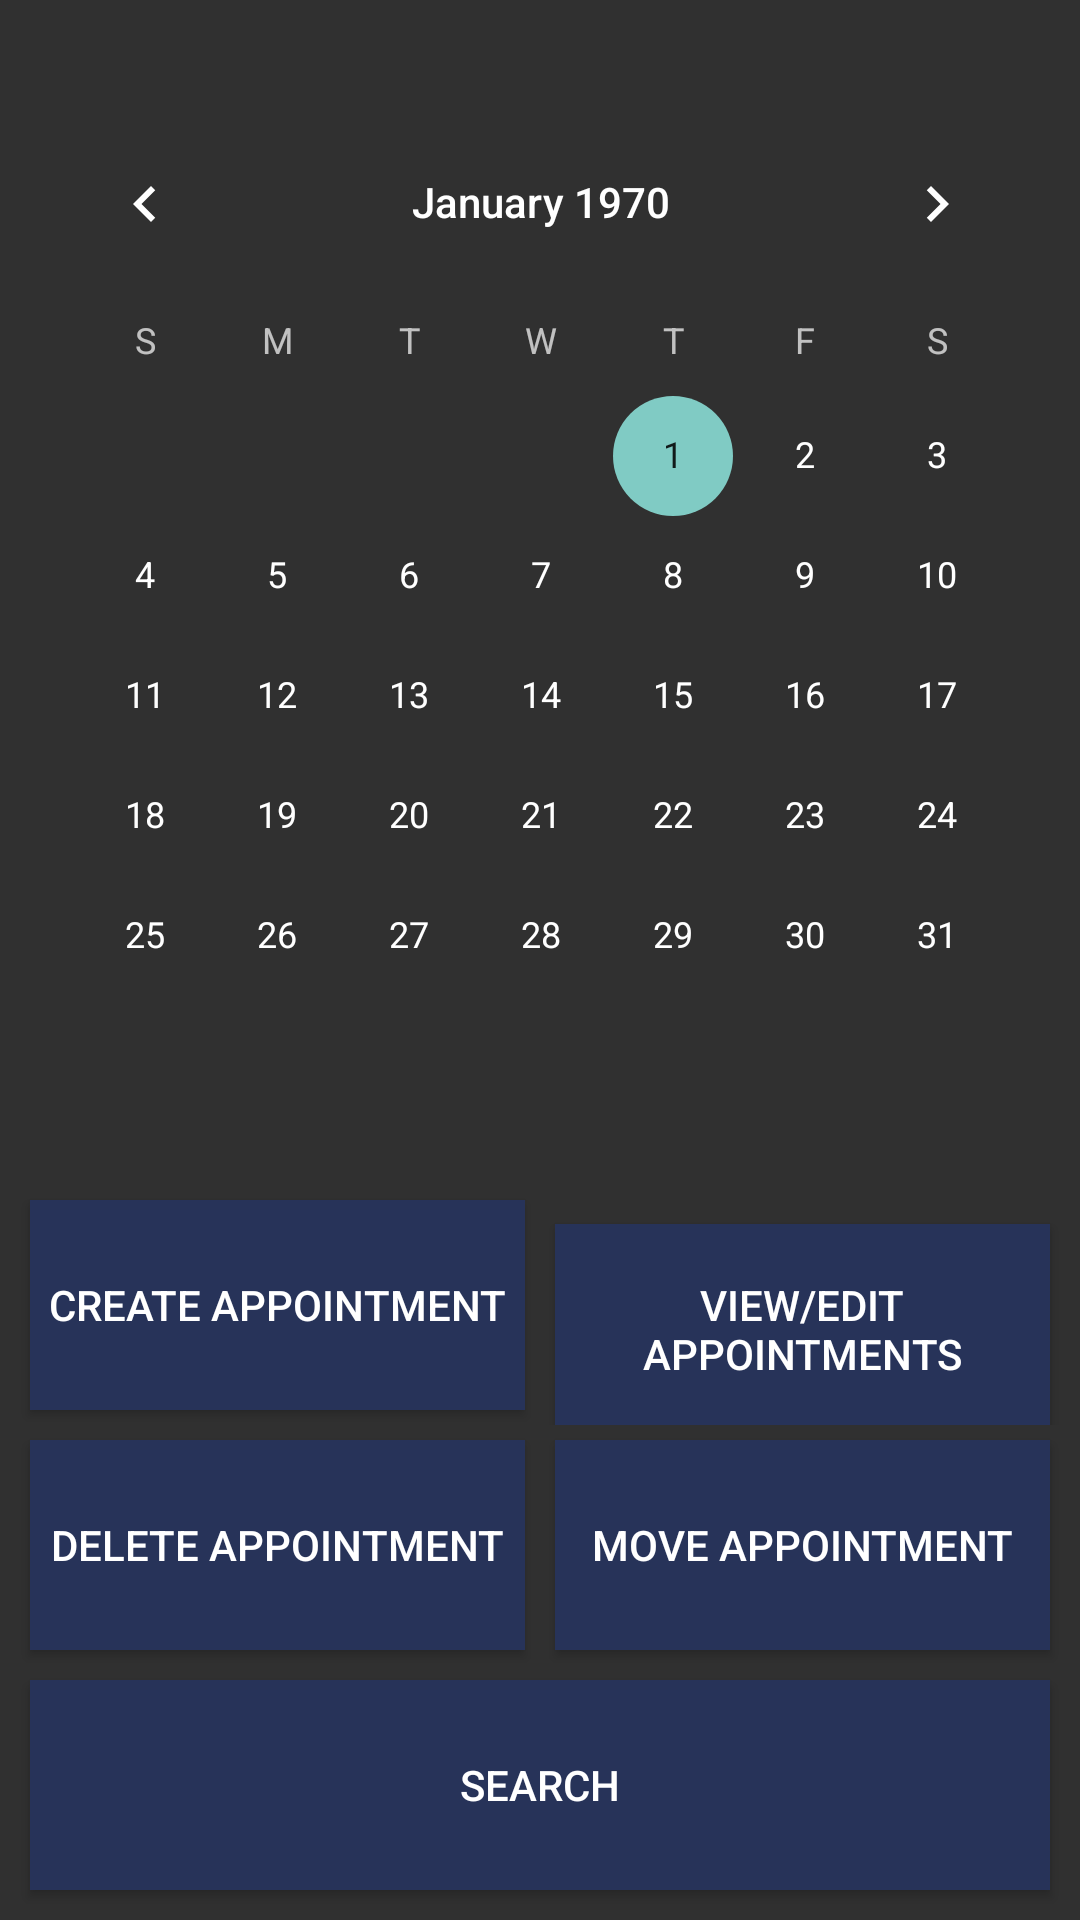

This screen was rendered from an Android layout file. Write that file and the resources it references.
<!-- AndroidManifest.xml: application theme Theme.AppCompat.NoActionBar -->
<!-- res/layout/activity_home_screen.xml -->
<?xml version="1.0" encoding="utf-8"?>
<android.support.constraint.ConstraintLayout xmlns:android="http://schemas.android.com/apk/res/android"
    xmlns:app="http://schemas.android.com/apk/res-auto"
    xmlns:tools="http://schemas.android.com/tools"
    android:layout_width="match_parent"
    android:layout_height="match_parent"
    android:background="@color/bgColor"
    tools:context="com.apareciumlabs.brionsilva.madscheduler.HomeScreen">


    <CalendarView
        android:id="@+id/calendarView"
        android:layout_width="wrap_content"
        android:layout_height="wrap_content"
        app:layout_constraintTop_toTopOf="parent"
        android:layout_marginTop="34dp"
        android:layout_marginLeft="8dp"
        app:layout_constraintLeft_toLeftOf="parent"
        android:layout_marginRight="8dp"
        app:layout_constraintRight_toRightOf="parent"
        android:layout_marginStart="8dp"
        android:layout_marginEnd="8dp"
        app:layout_constraintHorizontal_bias="0.489" />

    <LinearLayout
        android:layout_width="0dp"
        android:layout_height="wrap_content"
        android:orientation="vertical"
        android:layout_margin="5dp"
        app:layout_constraintTop_toBottomOf="@+id/calendarView"
        app:layout_constraintRight_toRightOf="parent"
        app:layout_constraintLeft_toLeftOf="parent"
        app:layout_constraintBottom_toBottomOf="parent"
        app:layout_constraintHorizontal_bias="0.0"
        app:layout_constraintVertical_bias="1.0"
        >


        <LinearLayout
            android:layout_width="match_parent"
            android:layout_height="match_parent"
            android:orientation="horizontal">

            <Button
                android:id="@+id/createAppointmentButton"
                android:layout_width="match_parent"
                android:layout_height="70dp"
                android:layout_weight="1"
                android:layout_margin="5dp"
                android:background="@color/customPurple"
                android:text="@string/createAppointment" />


            <Button
                android:id="@+id/viewEditButton"
                android:layout_width="match_parent"
                android:layout_height="70dp"
                android:layout_weight="1"
                android:layout_margin="5dp"
                android:background="@color/customPurple"
                android:text="@string/viewEdit" />
        </LinearLayout>

        <LinearLayout
            android:layout_width="match_parent"
            android:layout_height="match_parent"
            android:orientation="horizontal">

            <Button
                android:id="@+id/deleteAppointmentButton"
                android:layout_width="match_parent"
                android:layout_height="70dp"
                android:layout_weight="1"
                android:layout_margin="5dp"
                android:background="@color/customPurple"
                android:text="@string/deleteAppointment" />

            <Button
                android:id="@+id/moveAppointmentButton"
                android:layout_width="match_parent"
                android:layout_height="70dp"
                android:layout_weight="1"
                android:layout_margin="5dp"
                android:background="@color/customPurple"
                android:text="@string/moveAppointment" />
        </LinearLayout>

        <Button
            android:id="@+id/searchButton"
            android:height="55dp"
            android:layout_marginBottom="5dp"
            android:layout_width="match_parent"
            android:layout_height="70dp"
            android:layout_margin="5dp"
            android:background="@color/customPurple"
            android:text="@string/search" />
    </LinearLayout>

</android.support.constraint.ConstraintLayout>
<!-- resources referenced by this layout -->
<resources>
  <color name="customPurple">#273359</color>
  <string name="createAppointment">Create Appointment</string>
  <string name="deleteAppointment">Delete Appointment</string>
  <string name="moveAppointment">Move Appointment</string>
  <string name="search">Search</string>
  <string name="viewEdit">View/Edit Appointments</string>
</resources>
